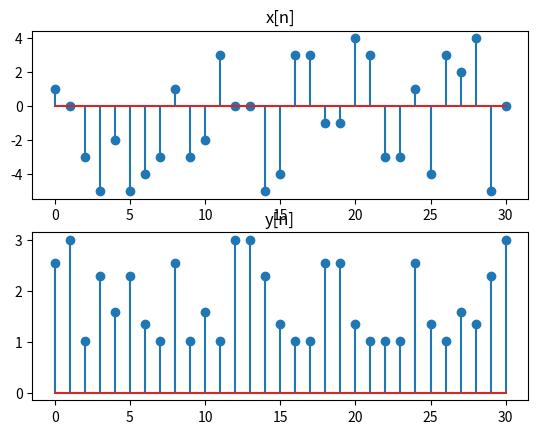
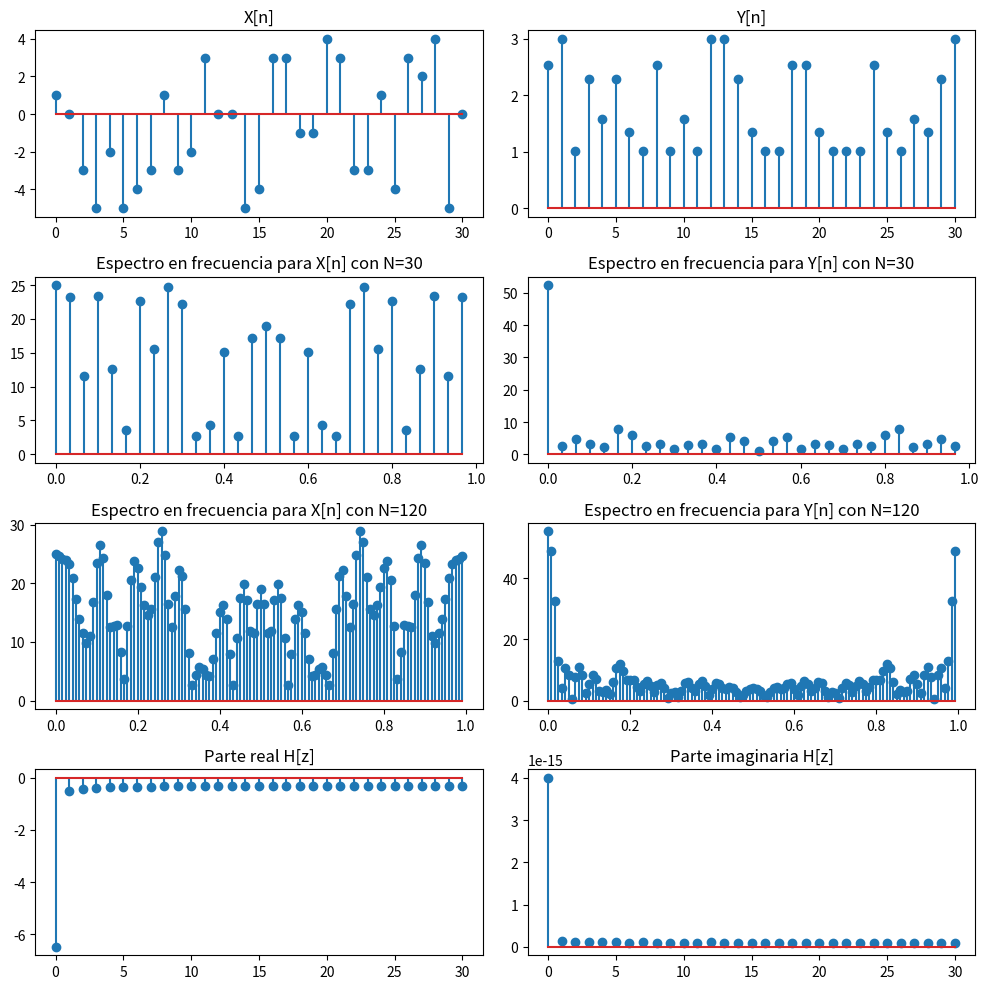
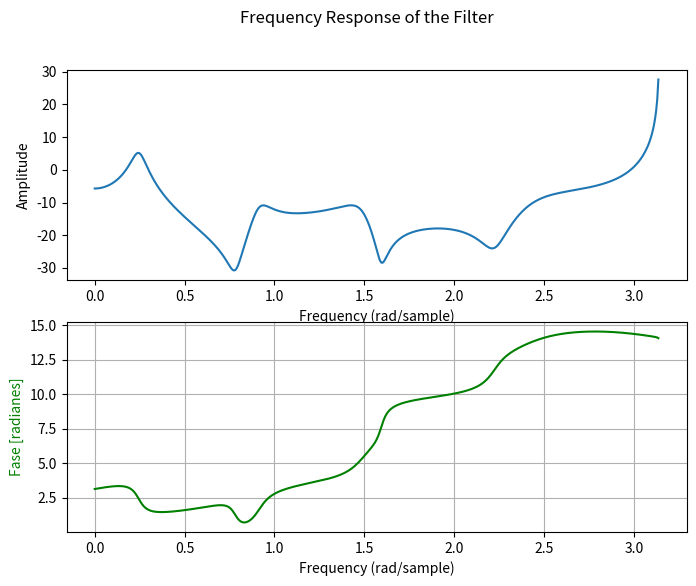
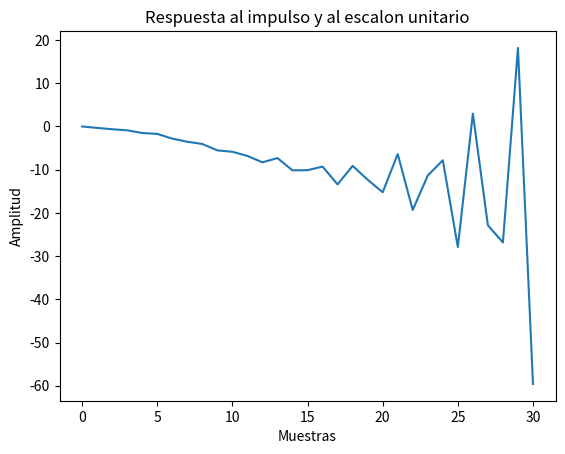
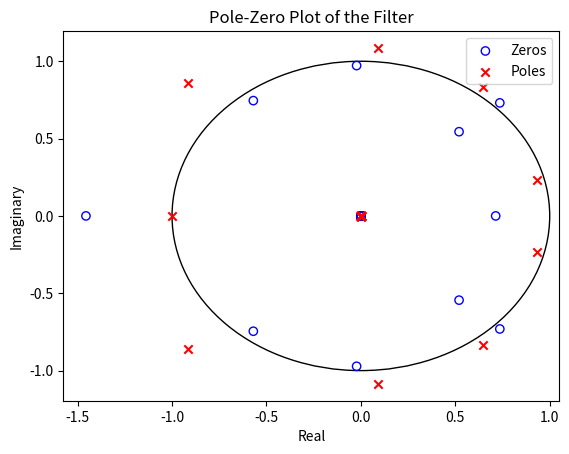

The matplotlib source for these figures, in order:
import numpy as np
import random
import matplotlib.pyplot as plt
from sympy import *
from scipy.signal import residue
from scipy import signal
from tabulate import tabulate



#Vector x[n]
#x = np.random.randint(low=-5, high=5, size=31).tolist()
x=[1, 0, -3, -5, -2, -5, -4, -3, 1, -3, -2, 3, 0, 0, -5, -4, 3, 3, -1, -1, 4, 3, -3, -3, 1, -4, 3, 2, 4, -5, 0]
n = np.arange(0, 31).tolist()
x[30]=0
print(x)
#Vector y[n]
y = (np.cos(x)+2).tolist()

plt.figure(1)
plt.subplot(2,1,1)
plt.stem(x)
plt.title('x[n]')

plt.subplot(2,1,2)
plt.stem(y)
plt.title('y[n]')



#función [b,a] = CalculoCoef1(x,y)
#Solución de sistema tipo AX=B
#Definición de matriz de coeficiente
A = []
A = [
    [x[10], x[9],  x[8],  x[7],  x[6],  x[5],  x[4],  x[3],  x[2],  x[1],  x[0],  -y[9],  -y[8],  -y[7],  -y[6],  -y[5],  -y[4],  -y[3],  -y[2],  -y[1],  -y[0]],
    [x[11], x[10], x[9],  x[8],  x[7],  x[6],  x[5],  x[4],  x[3],  x[2],  x[1],  -y[10], -y[9],  -y[8],  -y[7],  -y[6],  -y[5],  -y[4],  -y[3],  -y[2],  -y[1]],
    [x[12], x[11], x[10], x[9],  x[8],  x[7],  x[6],  x[5],  x[4],  x[3],  x[2],  -y[11], -y[10], -y[9],  -y[8],  -y[7],  -y[6],  -y[5],  -y[4],  -y[3],  -y[2]],
    [x[13], x[12], x[11], x[10], x[9],  x[8],  x[7],  x[6],  x[5],  x[4],  x[3],  -y[12], -y[11], -y[10], -y[9],  -y[8],  -y[7],  -y[6],  -y[5],  -y[4],  -y[3]],
    [x[14], x[13], x[12], x[11], x[10], x[9],  x[8],  x[7],  x[6],  x[5],  x[4],  -y[13], -y[12], -y[11], -y[10], -y[9],  -y[8],  -y[7],  -y[6],  -y[5],  -y[4]],
    [x[15], x[14], x[13], x[12], x[11], x[10], x[9],  x[8],  x[7],  x[6],  x[5],  -y[14], -y[13], -y[12], -y[11], -y[10], -y[9],  -y[8],  -y[7],  -y[6],  -y[5]],
    [x[16], x[15], x[14], x[13], x[12], x[11], x[10], x[9],  x[8],  x[7],  x[6],  -y[15], -y[14], -y[13], -y[12], -y[11], -y[10], -y[9],  -y[8],  -y[7],  -y[6]],
    [x[17], x[16], x[15], x[14], x[13], x[12], x[11], x[10], x[9],  x[8],  x[7],  -y[16], -y[15], -y[14], -y[13], -y[12], -y[11], -y[10], -y[9],  -y[8],  -y[7]],
    [x[18], x[17], x[16], x[15], x[14], x[13], x[12], x[11], x[10], x[9],  x[8],  -y[17], -y[16], -y[15], -y[14], -y[13], -y[12], -y[11], -y[10], -y[9],  -y[8]],
    [x[19], x[18], x[17], x[16], x[15], x[14], x[13], x[12], x[11], x[10], x[9],  -y[18], -y[17], -y[16], -y[15], -y[14], -y[13], -y[12], -y[11], -y[10], -y[9]],
    [x[20], x[19], x[18], x[17], x[16], x[15], x[14], x[13], x[12], x[11], x[10], -y[19], -y[18], -y[17], -y[16], -y[15], -y[14], -y[13], -y[12], -y[11], -y[10]],
    [x[21], x[20], x[19], x[18], x[17], x[16], x[15], x[14], x[13], x[12], x[11], -y[20], -y[19], -y[18], -y[17], -y[16], -y[15], -y[14], -y[13], -y[12], -y[11]],
    [x[22], x[21], x[20], x[19], x[18], x[17], x[16], x[15], x[14], x[13], x[12], -y[21], -y[20], -y[19], -y[18], -y[17], -y[16], -y[15], -y[14], -y[13], -y[12]],
    [x[23], x[22], x[21], x[20], x[19], x[18], x[17], x[16], x[15], x[14], x[13], -y[22], -y[21], -y[20], -y[19], -y[18], -y[17], -y[16], -y[15], -y[14], -y[13]],
    [x[24], x[23], x[22], x[21], x[20], x[19], x[18], x[17], x[16], x[15], x[14], -y[23], -y[22], -y[21], -y[20], -y[19], -y[18], -y[17], -y[16], -y[15], -y[14]],
    [x[25], x[24], x[23], x[22], x[21], x[20], x[19], x[18], x[17], x[16], x[15], -y[24], -y[23], -y[22], -y[21], -y[20], -y[19], -y[18], -y[17], -y[16], -y[15]],
    [x[26], x[25], x[24], x[23], x[22], x[21], x[20], x[19], x[18], x[17], x[16], -y[25], -y[24], -y[23], -y[22], -y[21], -y[20], -y[19], -y[18], -y[17], -y[16]],
    [x[27], x[26], x[25], x[24], x[23], x[22], x[21], x[20], x[19], x[18], x[17], -y[26], -y[25], -y[24], -y[23], -y[22], -y[21], -y[20], -y[19], -y[18], -y[17]],
    [x[28], x[27], x[26], x[25], x[24], x[23], x[22], x[21], x[20], x[19], x[18], -y[27], -y[26], -y[25], -y[24], -y[23], -y[22], -y[21], -y[20], -y[19], -y[18]],
    [x[29], x[28], x[27], x[26], x[25], x[24], x[23], x[22], x[21], x[20], x[19], -y[28], -y[27], -y[26], -y[25], -y[24], -y[23], -y[22], -y[21], -y[20], -y[19]],
    [x[30], x[29], x[28], x[27], x[26], x[25], x[24], x[23], x[22], x[21], x[20], -y[29], -y[28], -y[27], -y[26], -y[25], -y[24], -y[23], -y[22], -y[21], -y[20]]]

#Definición de matriz de resultados B
B = np.array([y[10:31]])
B = B.transpose()

# Solución de los coeficientes C  C=A^-1  *B;
# se puede escribir como A\B o inv(A)*B

C = np.dot(np.linalg.inv(A),B)

print('Los coeficientes quedan de la siguiente forma: \n \n b_0  = ' ,C[0][0])
print(' b_1  = ' ,C[1][0])
print(' b_2  = ' ,C[2][0])
print(' b_3  = ' ,C[3][0])
print(' b_4  = ' ,C[4][0])
print(' b_5  = ' ,C[5][0])
print(' b_6  = ' ,C[6][0])
print(' b_7  = ' ,C[7][0])
print(' b_8  = ' ,C[8][0])
print(' b_9  = ' ,C[9][0])
print(' b_10 = ' ,C[10][0])
print(' a_1  = ' ,C[11][0])
print(' a_2  = ' ,C[12][0])
print(' a_3  = ' ,C[13][0])
print(' a_4  = ' ,C[14][0])
print(' a_5  = ' ,C[15][0])
print(' a_6  = ' ,C[16][0])
print(' a_7  = ' ,C[17][0])
print(' a_8  = ' ,C[18][0])
print(' a_9  = ' ,C[19][0])
print(' a_10 = ' ,C[20][0])

print('Comparación de valores, \n ')


M = np.matmul(A, C)

m = np.array([y[10:31]])
m = m.transpose()

#Comparacion = np.array([M,m])
Comparacion = [["Función Encontrada","Función Original"],np.array([M,m])]


print(tabulate(Comparacion, headers=['Función encontrada','Función original']), "\n")
print("---------------------------------------------------------------------------------------------------------------")

#Encontrando H(z)
c = C.T

#Ordenando coeficientespara el denominador y el numerador

b = []
for i in range(11):
    b.append(c[0][i])
a = [1]
for j in range(11, 21):
    a.append(c[0][j])

#Transformada Z
z = symbols('z')

# Encontrar H(z)
Z = [1, z**(-1), z**(-2), z**(-3), z**(-4), z**(-5), z**(-6), z**(-7), z**(-8), z**(-9), z**(-10)]
h1 = sum([b[i]*Z[i] for i in range(11)])
h2 = sum([a[i]*Z[i] for i in range(11)])
print('La función H (sin fracciones parciales) para el sistema es:')
H = h1 / h2
print(H)

# Encontrar coeficientes de fracciones parciales
r, p, k = residue(b, a)

r = r.transpose()
p = p.transpose()

# Imprimir coeficientes de fracciones parciales
print('\nCoeficientes de fracciones parciales:')
print(f'r = {r}')
print(f'p = {p}')
print(f'k = {k}')

# Encontrar la función H con fracciones parciales
z = symbols('z')

h = sum(r / (1 - p * z**(-1))) + sum(k * [1, z**(-1)])
HH = []
for i in range(1, 32):
    z = i
    HH.append(sum(r / (1 - p * z**(-1))) + sum(k * [1, z**(-1)]))
print()
print(h)
print()
print(HH)
print()


print(a)

print(b)

# reescribiendo el vector a y b para el total de las posiciones
for i in range(11, 31):
    b[i] = b.append(0)
for j in range(10, 31):
    a[j] = a.append(0)

for i in range(11, 31):
    b[i] = 0
for j in range(10, 31):
    a[j] = 0
print(a)

print(b)


#Analisis Espectral
n = np.arange(0, 31)
f = 1/10  # frecuencia de 0.1 Hz
N1 = 30
N2 = 120

# Analisis espectral para X
# Transformadas
X1 = np.abs(np.fft.fft(x, N1))
X2 = np.abs(np.fft.fft(x, N2))

# Rango normalizado para transformadas
F1x = np.arange(0, N1) / N1
F2x = np.arange(0, N2) / N2

# Analisis Espectral Para Y
# Transformadas
Y1 = np.abs(np.fft.fft(y, N1))
Y2 = np.abs(np.fft.fft(y, N2))

# Rango normalizado  para transformadas
F1y = np.arange(0, N1)/N1
F2y = np.arange(0, N2)/N2


# Grafica de funciones
# Funciones X y Y

fig, axs = plt.subplots(nrows=4, ncols=2, figsize=(10, 10))

axs[0, 0].stem(n, x)
axs[0, 0].set_title('X[n]')
axs[0, 1].stem(n, y)
axs[0, 1].set_title('Y[n]')

# Graficas del espectro
axs[1, 0].stem(F1x, X1, '.')
axs[1, 0].set_title('Espectro en frecuencia para X[n] con N=30')

axs[2, 0].stem(F2x, X2, '.')
axs[2, 0].set_title('Espectro en frecuencia para X[n] con N=120')

axs[1, 1].stem(F1y, Y1, '.')
axs[1, 1].set_title('Espectro en frecuencia para Y[n] con N=30')

axs[2, 1].stem(F2y, Y2, '.')
axs[2, 1].set_title('Espectro en frecuencia para Y[n] con N=120')

# Parte Real e imaginaria
axs[3, 0].stem(n, np.real(HH), '.')
axs[3, 0].set_title('Parte real H[z]')

axs[3, 1].stem(n, np.imag(HH), '.')
axs[3, 1].set_title('Parte imaginaria H[z]')

plt.tight_layout()


# Computing the frequency response of the filter
w, h = signal.freqz(b, a)


# Resoyesta en amplitud y frecuencia
fig, (ax1, ax2) = plt.subplots(2, 1, figsize=(8, 6))
ax1.plot(w, 20 * np.log10(abs(h)))
ax1.set_ylabel('Amplitude')
ax1.set_xlabel('Frequency (rad/sample)')
angles = np.unwrap(np.angle(h))
ax2.plot(w, angles, 'g')
ax2.set_ylabel('Fase [radianes]', color='g')
ax2.set_xlabel('Frequency (rad/sample)')
fig.suptitle('Frequency Response of the Filter')
ax2.grid(True)


# Respuesta al impulso
plt.figure(4)
y = signal.lfilter(b, a, n)
plt.plot(n, y)
plt.title('Respuesta al impulso y al escalon unitario')
plt.xlabel('Muestras')
plt.ylabel('Amplitud')

# Plotting the pole-zero plot of the filter
fig, ax = plt.subplots()
zeros = np.roots(b)
poles = np.roots(a)
unit_circle = plt.Circle((0, 0), 1, fill=False, color='black')
ax.add_artist(unit_circle)
ax.scatter(zeros.real, zeros.imag, marker='o', facecolors='none', edgecolors='b', label='Zeros')
ax.scatter(poles.real, poles.imag, marker='x', color='r', label='Poles')
ax.set_xlabel('Real')
ax.set_ylabel('Imaginary')
ax.legend()
ax.set_title('Pole-Zero Plot of the Filter')

plt.show()
